Labelled photos from "Database", an image-classification folder in pedroelias520/Convolutional_Neural_Network. The possible labels are: cachorros, gatos.

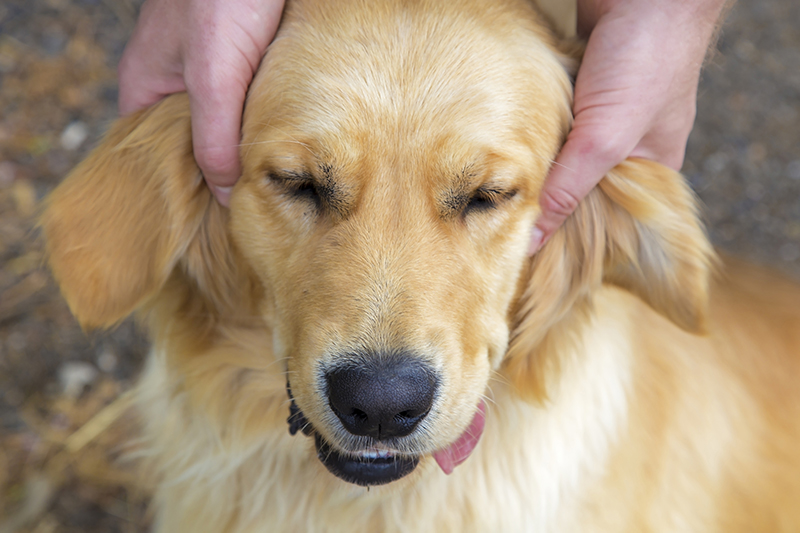
Label: cachorros

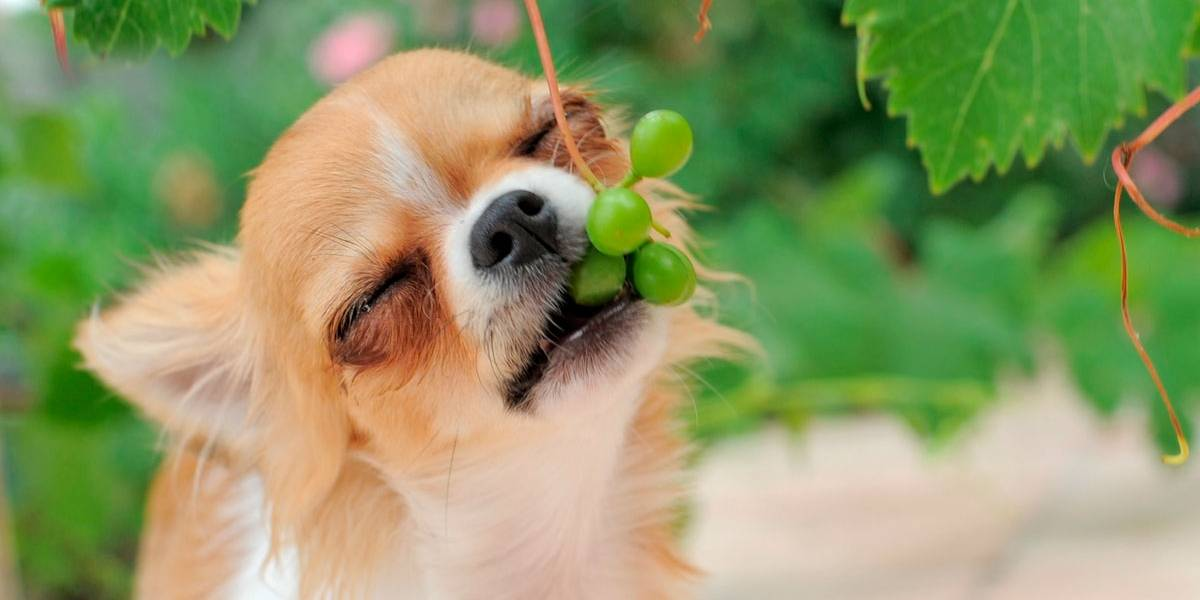
Label: cachorros

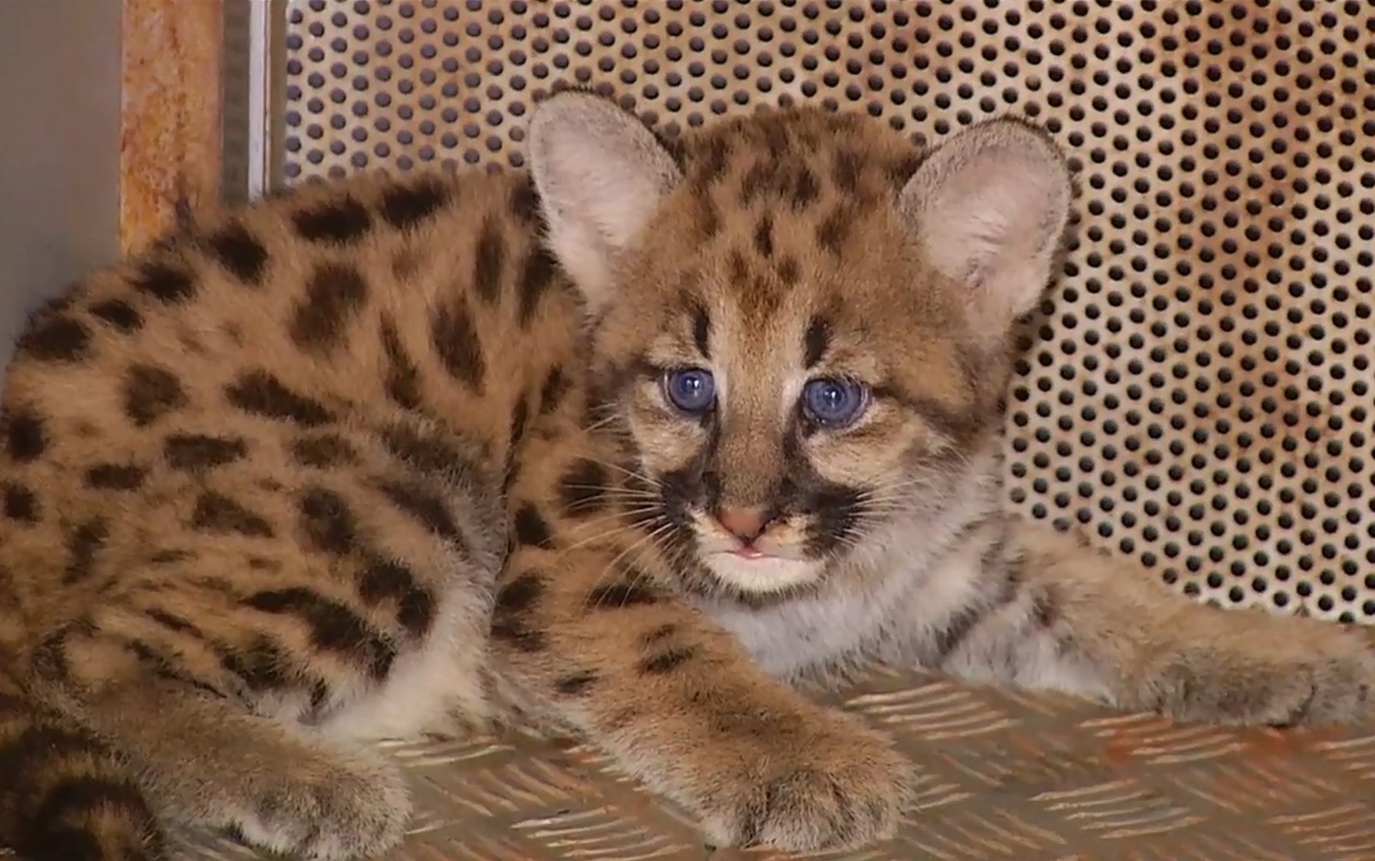
Label: gatos

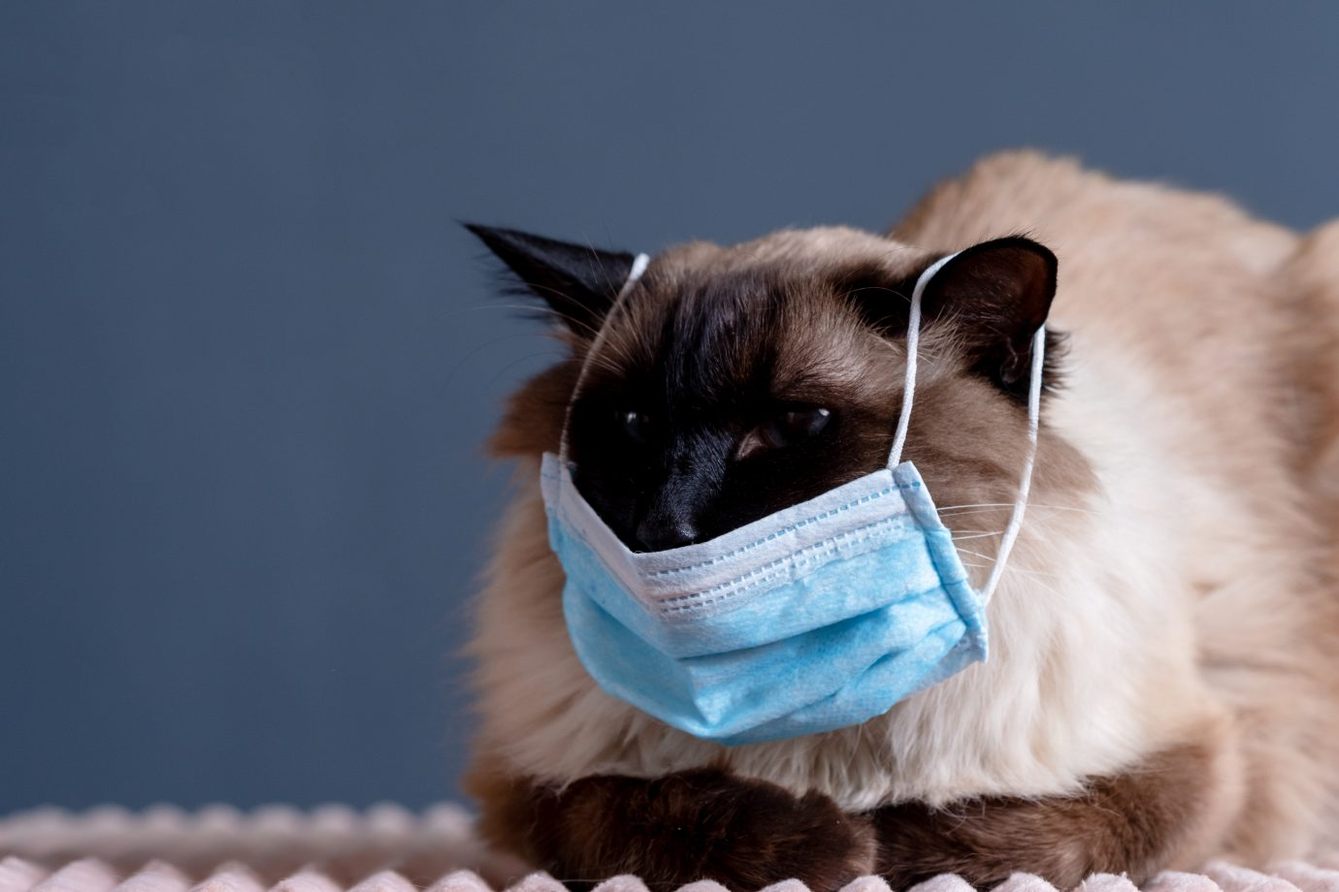
Label: gatos

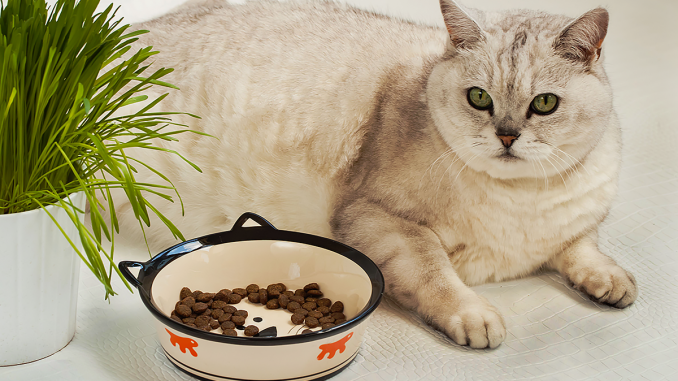
Label: gatos

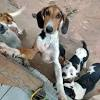
Label: cachorros
